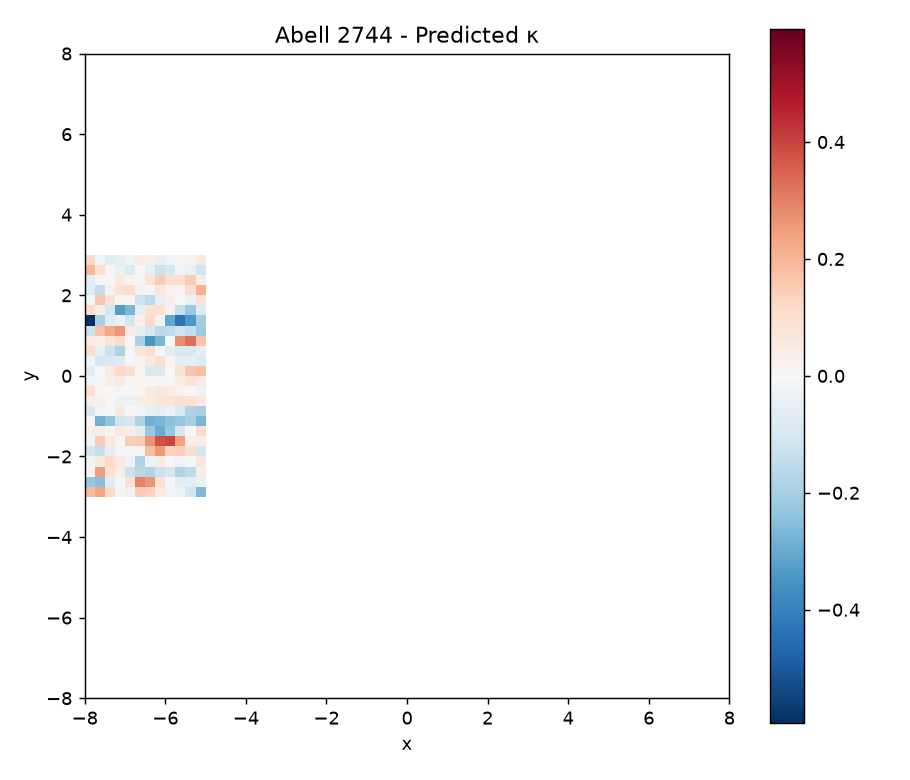

The table this chart was drawn from, first rows:
nan, nan, nan, nan, nan, nan, nan, nan, nan, nan, nan, nan, nan, nan, nan, nan, nan, nan, nan, nan, nan, nan, nan, nan
nan, nan, nan, nan, nan, nan, nan, nan, nan, nan, nan, nan, nan, nan, nan, nan, nan, nan, nan, nan, nan, nan, nan, nan
nan, nan, nan, nan, nan, nan, nan, nan, nan, nan, nan, nan, nan, nan, nan, nan, nan, nan, nan, nan, nan, nan, nan, nan
nan, nan, nan, nan, nan, nan, nan, nan, nan, nan, nan, nan, nan, nan, nan, nan, nan, nan, nan, nan, nan, nan, nan, nan
nan, nan, nan, nan, nan, nan, nan, nan, nan, nan, nan, nan, nan, nan, nan, nan, nan, nan, nan, nan, nan, nan, nan, nan
nan, nan, nan, nan, nan, nan, nan, nan, nan, nan, nan, nan, nan, nan, nan, nan, nan, nan, nan, nan, nan, nan, nan, nan
nan, nan, nan, nan, nan, nan, nan, nan, nan, nan, nan, nan, nan, nan, nan, nan, nan, nan, nan, nan, nan, nan, nan, nan
nan, nan, nan, nan, nan, nan, nan, nan, nan, nan, nan, nan, nan, nan, nan, nan, nan, nan, nan, nan, nan, nan, nan, nan
nan, nan, nan, nan, nan, nan, nan, nan, nan, nan, nan, nan, nan, nan, nan, nan, nan, nan, nan, nan, nan, nan, nan, nan
nan, nan, nan, nan, nan, nan, nan, nan, nan, nan, nan, nan, nan, nan, nan, nan, nan, nan, nan, nan, nan, nan, nan, nan
nan, nan, nan, nan, nan, nan, nan, nan, nan, nan, nan, nan, nan, nan, nan, nan, nan, nan, nan, nan, nan, nan, nan, nan
nan, nan, nan, nan, nan, nan, nan, nan, nan, nan, nan, nan, nan, nan, nan, nan, nan, nan, nan, nan, nan, nan, nan, nan
nan, nan, nan, nan, nan, nan, nan, nan, nan, nan, nan, nan, nan, nan, nan, nan, nan, nan, nan, nan, nan, nan, nan, nan
nan, nan, nan, nan, nan, nan, nan, nan, nan, nan, nan, nan, nan, nan, nan, nan, nan, nan, nan, nan, nan, nan, nan, nan
nan, nan, nan, nan, nan, nan, nan, nan, nan, nan, nan, nan, nan, nan, nan, nan, nan, nan, nan, nan, nan, nan, nan, nan
nan, nan, nan, nan, nan, nan, nan, nan, nan, nan, nan, nan, nan, nan, nan, nan, nan, nan, nan, nan, nan, nan, nan, nan
nan, nan, nan, nan, nan, nan, nan, nan, nan, nan, nan, nan, nan, nan, nan, nan, nan, nan, nan, nan, nan, nan, nan, nan
nan, nan, nan, nan, nan, nan, nan, nan, nan, nan, nan, nan, nan, nan, nan, nan, nan, nan, nan, nan, nan, nan, nan, nan
nan, nan, nan, nan, nan, nan, nan, nan, nan, nan, nan, nan, nan, nan, nan, nan, nan, nan, nan, nan, nan, nan, nan, nan
nan, nan, nan, nan, nan, nan, nan, nan, nan, nan, nan, nan, nan, nan, nan, nan, nan, nan, nan, nan, nan, nan, nan, nan
1.895374883219494988e-01, 2.355400246275416443e-01, 1.130554189239040275e-01, 1.276188380621423590e-02, -2.946658280392511209e-02, 1.525827370056515031e-01, 1.375826401700271928e-01, 5.088863260988907289e-02, -1.979548793439578347e-02, -3.241196264881152089e-02, -1.104274142095034161e-01, -2.613896129598674012e-01, nan, nan, nan, nan, nan, nan, nan, nan, nan, nan, nan, nan
-2.298761295532691928e-01, -2.489978423248526695e-01, -6.923857395332655429e-02, -6.699206101034915761e-03, 9.029470040329989899e-02, 2.956079778565738891e-01, 2.639351137956503779e-01, 9.229422756664007466e-02, -1.264104662130671741e-02, -5.447951541128626118e-02, -5.101572284402422497e-02, -3.474357475381495419e-02, nan, nan, nan, nan, nan, nan, nan, nan, nan, nan, nan, nan
1.337140688483584583e-02, 2.479328335026715902e-01, 9.401170018437332576e-02, 3.715808403729747855e-02, -1.265530338196954041e-01, -1.629676688464878342e-01, -1.770729687948899844e-01, -1.286592915006545823e-01, -9.560134700953049069e-02, -1.781948268487509868e-01, -1.535839743940716762e-01, 4.075443540589707148e-02, nan, nan, nan, nan, nan, nan, nan, nan, nan, nan, nan, nan
-1.796233973190863864e-02, 5.183134075050099820e-02, 1.174616158439352187e-01, 5.581859472492367580e-02, -2.295698675588786486e-02, -1.782934286546209446e-01, -2.566753229532858782e-02, 4.197638811303483486e-02, 3.743392022760416715e-03, -1.874165735548860567e-02, -9.615354193360570179e-03, 6.854479519258360742e-02, nan, nan, nan, nan, nan, nan, nan, nan, nan, nan, nan, nan
-1.078559281529458680e-01, -1.370904560681156514e-01, -5.690868752858380120e-02, -1.064877894286087034e-02, 4.697357606524232843e-03, -1.103406119639660510e-02, 1.841769380651507859e-01, 2.559761587693116791e-01, 1.372419536434019705e-01, 1.420627376156364807e-01, 9.433841682479704449e-02, -9.908600800430722444e-02, nan, nan, nan, nan, nan, nan, nan, nan, nan, nan, nan, nan
-1.650420586872458628e-02, 1.509897199540428669e-01, 6.401380331944628299e-02, 7.653462729816706833e-03, 1.460829184994825169e-01, 1.502462718663281072e-01, 2.646982468156550139e-01, 3.771696101541571755e-01, 3.970281744409479563e-01, 2.366265862674988840e-01, 4.388186395024817887e-02, 3.989070762716995233e-02, nan, nan, nan, nan, nan, nan, nan, nan, nan, nan, nan, nan
3.758293982620120044e-02, 4.077174369805747212e-02, 6.523063901844872170e-03, 5.487899286299269264e-02, 3.718669286932196894e-02, -6.267757834789722260e-02, -2.233911871063281041e-01, -2.929400440521114923e-01, -2.235668534208745672e-01, -9.461365471824856321e-02, 1.265929781378882790e-02, 1.084073480799297995e-01, nan, nan, nan, nan, nan, nan, nan, nan, nan, nan, nan, nan
-5.022949386565667140e-03, -2.861081562804779210e-01, -2.324461815680864962e-01, -1.175685787944640293e-01, -1.002508749376334052e-01, -1.786841698128835976e-01, -2.837254061383975845e-01, -2.699391999707383416e-01, -2.445710957051612233e-01, -2.226552997233266495e-01, -1.989783010530403740e-01, -2.706801418933326708e-01, nan, nan, nan, nan, nan, nan, nan, nan, nan, nan, nan, nan
-9.292313624379966441e-02, -1.795988915841983946e-02, -2.110982996152310776e-03, 5.925315570889366779e-02, 1.310587404561025515e-03, -1.802443255628594088e-02, -3.972767334679505602e-02, -5.468108235314539378e-02, -3.440330220594689514e-02, -9.262826746339269945e-02, -1.793256694126683648e-01, -1.923732514524003623e-01, nan, nan, nan, nan, nan, nan, nan, nan, nan, nan, nan, nan
3.257105610232291504e-02, 2.970978461810902527e-02, -3.908002625043982547e-03, -3.517201715670181805e-02, -2.798697221517887357e-02, 3.541766637252907746e-02, 5.681965388327536726e-02, 6.963119527361061323e-02, 8.127996536337767086e-02, 8.937326779073884175e-02, 8.953094528984006928e-02, 5.896839069543868828e-02, nan, nan, nan, nan, nan, nan, nan, nan, nan, nan, nan, nan
9.801178578169045252e-02, 1.197540181825351713e-02, -2.770768786939603601e-03, -5.604621205970605757e-03, 1.396497965245768746e-03, 1.355647333197151916e-02, 4.800696736506848694e-02, 6.413465096769321860e-02, 4.897937825248344090e-02, 1.891364055679345402e-02, -3.222107312910615917e-03, -2.341336673532690149e-02, nan, nan, nan, nan, nan, nan, nan, nan, nan, nan, nan, nan
-2.034704341109194736e-02, 5.541314741143388289e-03, 3.003876403340988155e-02, 5.376495559903160526e-02, 1.627549316555698677e-02, 1.147635635111821095e-02, -2.424768234023710889e-03, -6.704078961909054613e-03, 8.386563064462060346e-03, 4.504108654433580661e-02, 8.155808725490654165e-02, 4.913106731891569989e-02, nan, nan, nan, nan, nan, nan, nan, nan, nan, nan, nan, nan
-6.140228993471485985e-02, -2.183658435349844495e-03, 5.436395642857461130e-02, 1.164094930032618658e-01, 8.920125120749300418e-02, 5.194203721973544852e-03, -9.140478118262085339e-02, -8.624193746175112807e-02, 1.002584651763616108e-04, 8.038823881116752279e-02, 1.641962753663012142e-01, 1.798099391609053743e-01, nan, nan, nan, nan, nan, nan, nan, nan, nan, nan, nan, nan
-1.542560889522137657e-02, -1.051008239571042946e-01, -8.378302495920841864e-02, -7.505097500446478165e-02, -6.682293775421621618e-03, 2.034236383496368372e-02, 5.410775693464908720e-02, 9.521101396440734277e-02, 2.076677332548293453e-02, -5.763465810707657511e-02, -5.355525271246097674e-02, -7.528913314554919189e-02, nan, nan, nan, nan, nan, nan, nan, nan, nan, nan, nan, nan
9.758235505907963958e-02, -5.060052977058671075e-02, -1.208482542341999810e-01, -1.808702262243402359e-01, -9.777602005602847868e-03, 7.355683998969431148e-02, 9.413480693346765182e-02, 5.913868422920520729e-03, -6.170926826774003615e-02, -8.673228591144033217e-02, -8.945165259742671182e-02, -5.134983847712870642e-02, nan, nan, nan, nan, nan, nan, nan, nan, nan, nan, nan, nan
4.180615939762977185e-02, 2.832942799919779819e-02, 7.520309159430471624e-02, 1.078490284942871247e-01, 2.168108237984300857e-03, -1.902659740777734587e-01, -3.468182678727356194e-01, -2.706068541632751234e-01, 4.405708023514254279e-03, 2.778683640638206498e-01, 3.289146630777063374e-01, 1.685544081677633477e-01, nan, nan, nan, nan, nan, nan, nan, nan, nan, nan, nan, nan
-1.267497208803662900e-01, 1.751722714061468844e-01, 2.226802506660054970e-01, 2.607199269588874602e-01, 4.571795306351011945e-02, -5.599697117019153403e-02, -1.019730384291974712e-01, -1.530610202619282489e-01, -1.510239483428501561e-01, -1.191050880471637985e-01, -1.443012332271547127e-01, -2.106355138998188270e-01, nan, nan, nan, nan, nan, nan, nan, nan, nan, nan, nan, nan
-5.933010656172419406e-01, -1.946705484256561203e-01, -7.258582703676008663e-02, -3.433348505540223528e-02, -1.112748059088424224e-01, 2.499438233265915965e-02, 1.122531476298973541e-01, -2.487714784072125873e-02, -3.026989266466355577e-01, -4.375659479392270956e-01, -3.406392547892693745e-01, -2.071301709778856637e-01, nan, nan, nan, nan, nan, nan, nan, nan, nan, nan, nan, nan
1.150935525628133949e-01, 3.799353622381185236e-02, -1.044352687813243641e-01, -3.261196720464134557e-01, -2.733449480914957874e-01, -5.820854577191458823e-02, 9.226193328177012543e-02, 8.942637805835429443e-02, 2.752135446618697578e-02, -1.374337723535399292e-01, -2.203611038312374149e-01, -7.552831303249640804e-02, nan, nan, nan, nan, nan, nan, nan, nan, nan, nan, nan, nan
-5.425196980664237500e-03, 1.656707872963861794e-01, 8.731317506177393994e-02, 1.204253528158849562e-02, 8.254690740736259080e-03, -1.208128098601526368e-01, -1.569314615377594979e-01, -4.675946355247351249e-02, 3.096378497688589970e-02, -2.647090845119048907e-03, -3.990757969716707265e-02, 8.545115214170073692e-02, nan, nan, nan, nan, nan, nan, nan, nan, nan, nan, nan, nan
-7.092003636166022140e-02, -1.437926420684325635e-01, 2.447044928905395267e-02, 9.102057713682465412e-02, 1.093515405874458946e-01, -2.287343548262676940e-02, 8.352648415764662992e-03, 6.945545075535997093e-02, 2.727454512093141492e-02, 1.662400118005691319e-02, 9.762625894874898957e-02, 2.040733326535734138e-01, nan, nan, nan, nan, nan, nan, nan, nan, nan, nan, nan, nan
-6.368352407043942343e-02, -7.284471108193857347e-03, -7.105078236964379457e-03, 5.492921234148850917e-02, 1.877329480368006287e-02, 1.521329499783818928e-02, 8.562432491203075813e-02, 1.487632320595581037e-01, 1.014287870710571804e-01, 9.734787598015759436e-02, 1.506671081262106471e-01, 3.251397848508397193e-02, nan, nan, nan, nan, nan, nan, nan, nan, nan, nan, nan, nan
1.953577137571188560e-01, 1.005674489762697910e-01, 1.303843707189356049e-02, -4.273380871350451748e-02, -8.136543068977930560e-02, -9.679192893928600938e-03, -5.418033121163201571e-02, -1.290996488744717841e-01, -1.018422078591172397e-01, -2.329536367516094053e-02, -4.116576306075470093e-02, -1.147679165333126416e-01, nan, nan, nan, nan, nan, nan, nan, nan, nan, nan, nan, nan
1.193633967428704423e-01, -2.270091120609318835e-02, -6.372955672095259594e-02, -4.831915432255184939e-02, -1.617157945045577527e-02, 4.978373218509535292e-02, 3.417621354507072162e-02, -4.293324722098090795e-02, -2.489010875856467742e-02, -7.452601641364964280e-03, 1.872774813563449214e-02, 5.275822304139232699e-02, nan, nan, nan, nan, nan, nan, nan, nan, nan, nan, nan, nan
nan, nan, nan, nan, nan, nan, nan, nan, nan, nan, nan, nan, nan, nan, nan, nan, nan, nan, nan, nan, nan, nan, nan, nan
nan, nan, nan, nan, nan, nan, nan, nan, nan, nan, nan, nan, nan, nan, nan, nan, nan, nan, nan, nan, nan, nan, nan, nan
nan, nan, nan, nan, nan, nan, nan, nan, nan, nan, nan, nan, nan, nan, nan, nan, nan, nan, nan, nan, nan, nan, nan, nan
nan, nan, nan, nan, nan, nan, nan, nan, nan, nan, nan, nan, nan, nan, nan, nan, nan, nan, nan, nan, nan, nan, nan, nan
nan, nan, nan, nan, nan, nan, nan, nan, nan, nan, nan, nan, nan, nan, nan, nan, nan, nan, nan, nan, nan, nan, nan, nan
nan, nan, nan, nan, nan, nan, nan, nan, nan, nan, nan, nan, nan, nan, nan, nan, nan, nan, nan, nan, nan, nan, nan, nan
nan, nan, nan, nan, nan, nan, nan, nan, nan, nan, nan, nan, nan, nan, nan, nan, nan, nan, nan, nan, nan, nan, nan, nan
nan, nan, nan, nan, nan, nan, nan, nan, nan, nan, nan, nan, nan, nan, nan, nan, nan, nan, nan, nan, nan, nan, nan, nan
nan, nan, nan, nan, nan, nan, nan, nan, nan, nan, nan, nan, nan, nan, nan, nan, nan, nan, nan, nan, nan, nan, nan, nan
nan, nan, nan, nan, nan, nan, nan, nan, nan, nan, nan, nan, nan, nan, nan, nan, nan, nan, nan, nan, nan, nan, nan, nan
nan, nan, nan, nan, nan, nan, nan, nan, nan, nan, nan, nan, nan, nan, nan, nan, nan, nan, nan, nan, nan, nan, nan, nan
nan, nan, nan, nan, nan, nan, nan, nan, nan, nan, nan, nan, nan, nan, nan, nan, nan, nan, nan, nan, nan, nan, nan, nan
nan, nan, nan, nan, nan, nan, nan, nan, nan, nan, nan, nan, nan, nan, nan, nan, nan, nan, nan, nan, nan, nan, nan, nan
nan, nan, nan, nan, nan, nan, nan, nan, nan, nan, nan, nan, nan, nan, nan, nan, nan, nan, nan, nan, nan, nan, nan, nan
nan, nan, nan, nan, nan, nan, nan, nan, nan, nan, nan, nan, nan, nan, nan, nan, nan, nan, nan, nan, nan, nan, nan, nan
nan, nan, nan, nan, nan, nan, nan, nan, nan, nan, nan, nan, nan, nan, nan, nan, nan, nan, nan, nan, nan, nan, nan, nan
nan, nan, nan, nan, nan, nan, nan, nan, nan, nan, nan, nan, nan, nan, nan, nan, nan, nan, nan, nan, nan, nan, nan, nan
... 3 more rows
